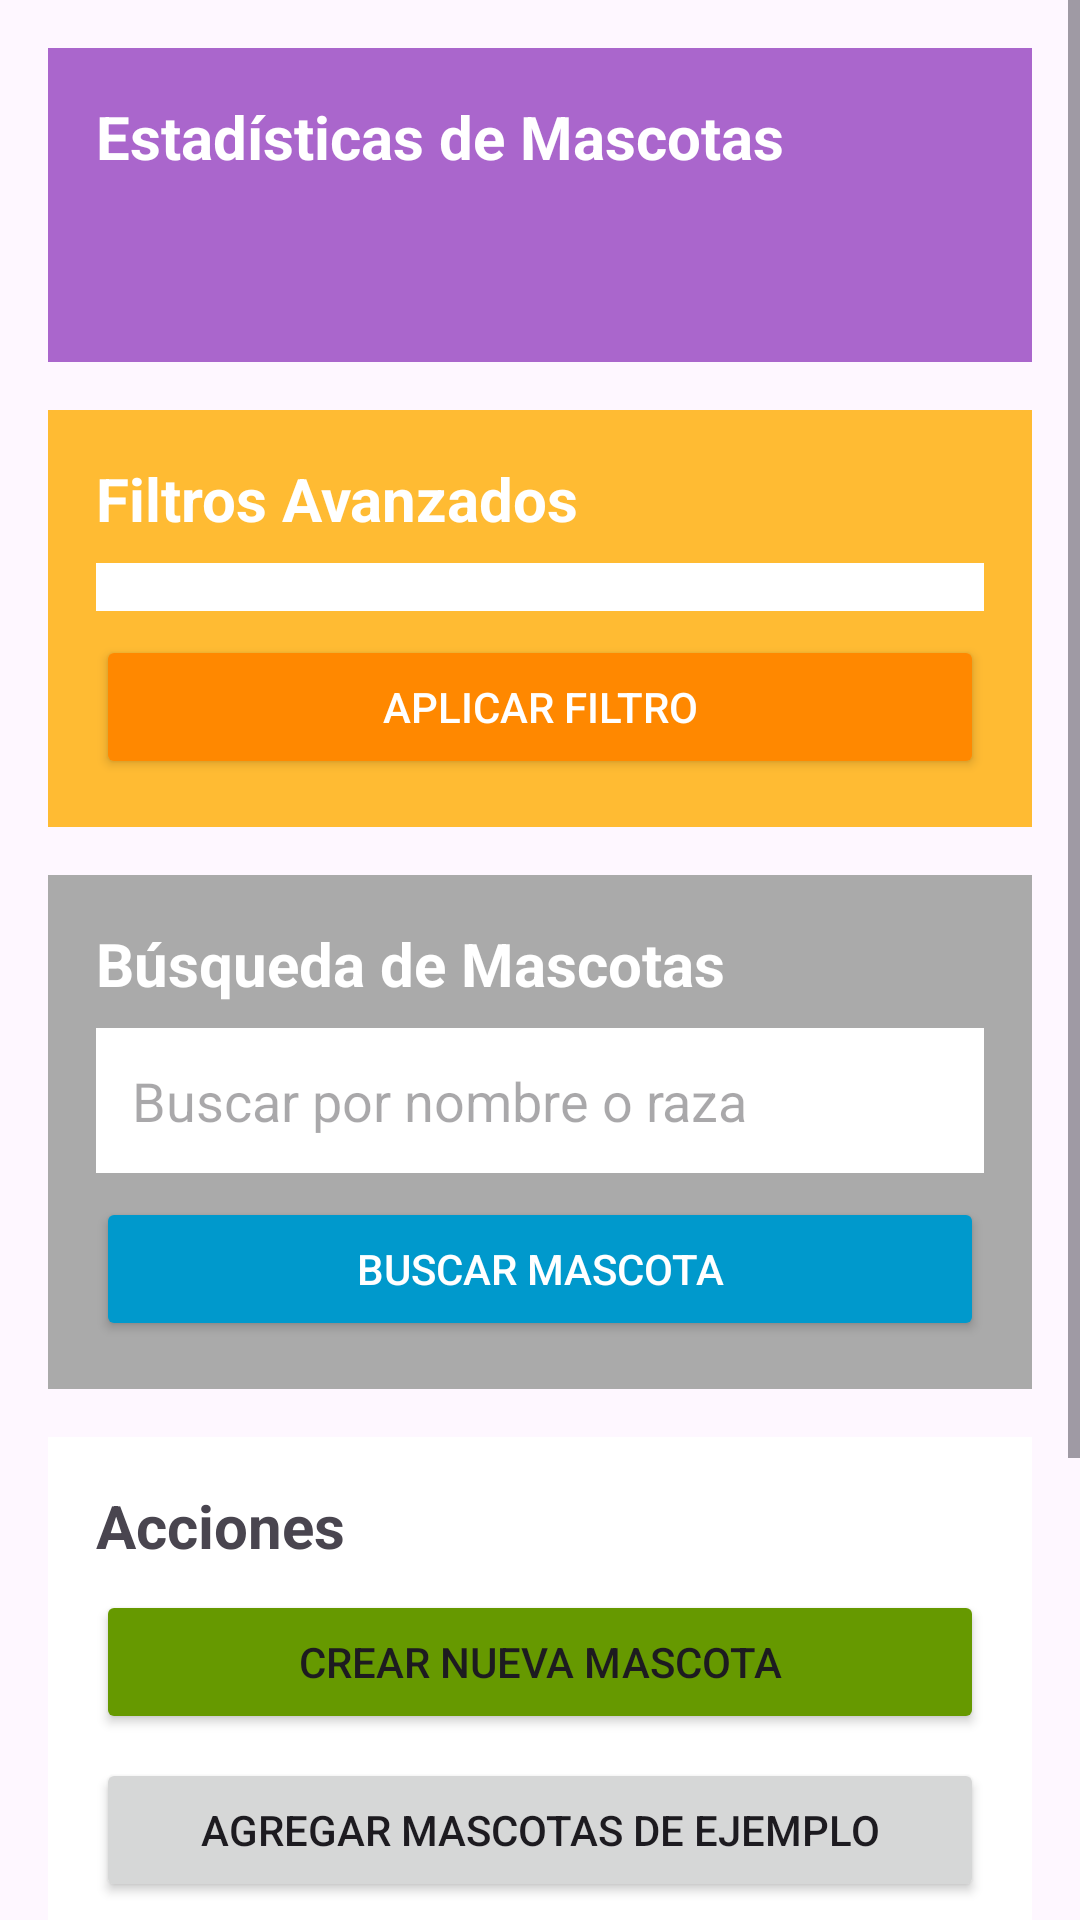

This screen was rendered from an Android layout file. Write that file and the resources it references.
<!-- AndroidManifest.xml: application theme Theme.GestionDeMascotas -->
<!-- res/layout/activity_main.xml -->
<?xml version="1.0" encoding="utf-8"?>
<ScrollView xmlns:android="http://schemas.android.com/apk/res/android"
    android:layout_width="match_parent"
    android:layout_height="match_parent">

    <LinearLayout
        android:layout_width="match_parent"
        android:layout_height="wrap_content"
        android:orientation="vertical"
        android:padding="16dp">

        
        <LinearLayout
            android:layout_width="match_parent"
            android:layout_height="wrap_content"
            android:orientation="vertical"
            android:background="@android:color/holo_purple"
            android:padding="16dp"
            android:layout_marginBottom="16dp">

            <TextView
                android:layout_width="wrap_content"
                android:layout_height="wrap_content"
                android:text="Estadísticas de Mascotas"
                android:textSize="20sp"
                android:textStyle="bold"
                android:textColor="@android:color/white"
                android:layout_marginBottom="8dp"/>

            <TextView
                android:id="@+id/estadisticasTextView"
                android:layout_width="match_parent"
                android:layout_height="wrap_content"
                android:textSize="16sp"
                android:textColor="@android:color/white"
                android:background="@android:color/transparent"
                android:padding="8dp"/>
        </LinearLayout>

        
        <LinearLayout
            android:layout_width="match_parent"
            android:layout_height="wrap_content"
            android:orientation="vertical"
            android:background="@android:color/holo_orange_light"
            android:padding="16dp"
            android:layout_marginBottom="16dp">

            <TextView
                android:layout_width="wrap_content"
                android:layout_height="wrap_content"
                android:text="Filtros Avanzados"
                android:textSize="20sp"
                android:textStyle="bold"
                android:textColor="@android:color/white"
                android:layout_marginBottom="8dp"/>

            <Spinner
                android:id="@+id/criterioFiltroSpinner"
                android:layout_width="match_parent"
                android:layout_height="wrap_content"
                android:background="@android:color/white"
                android:padding="8dp"
                android:layout_marginBottom="8dp"/>

            <LinearLayout
                android:id="@+id/contenedorValorFiltro"
                android:layout_width="match_parent"
                android:layout_height="wrap_content"
                android:orientation="vertical">

                
                <EditText
                    android:id="@+id/valorFiltroEditText"
                    android:layout_width="match_parent"
                    android:layout_height="wrap_content"
                    android:hint="Valor del filtro"
                    android:padding="12dp"
                    android:background="@android:color/white"
                    android:layout_marginBottom="8dp"
                    android:visibility="gone"/>

                <Spinner
                    android:id="@+id/valorFiltroSpinner"
                    android:layout_width="match_parent"
                    android:layout_height="wrap_content"
                    android:background="@android:color/white"
                    android:padding="8dp"
                    android:layout_marginBottom="8dp"
                    android:visibility="gone"/>

            </LinearLayout>

            <Button
                android:id="@+id/aplicarFiltroButton"
                android:layout_width="match_parent"
                android:layout_height="wrap_content"
                android:text="Aplicar Filtro"
                android:textColor="@android:color/white"
                android:backgroundTint="@android:color/holo_orange_dark"/>

        </LinearLayout>

        
        <LinearLayout
            android:layout_width="match_parent"
            android:layout_height="wrap_content"
            android:orientation="vertical"
            android:background="@android:color/darker_gray"
            android:padding="16dp"
            android:layout_marginBottom="16dp">

            <TextView
                android:layout_width="wrap_content"
                android:layout_height="wrap_content"
                android:text="Búsqueda de Mascotas"
                android:textSize="20sp"
                android:textStyle="bold"
                android:textColor="@android:color/white"
                android:layout_marginBottom="8dp"/>

            <EditText
                android:id="@+id/searchEditText"
                android:layout_width="match_parent"
                android:layout_height="wrap_content"
                android:hint="Buscar por nombre o raza"
                android:padding="12dp"
                android:background="@android:color/white"
                android:layout_marginBottom="8dp"/>

            <Button
                android:id="@+id/buscarMascotaButton"
                android:layout_width="match_parent"
                android:layout_height="wrap_content"
                android:text="Buscar Mascota"
                android:textColor="@android:color/white"
                android:backgroundTint="@android:color/holo_blue_dark"/>
        </LinearLayout>

        
        <LinearLayout
            android:layout_width="match_parent"
            android:layout_height="wrap_content"
            android:orientation="vertical"
            android:background="@android:color/white"
            android:padding="16dp"
            android:layout_marginBottom="16dp">

            <TextView
                android:layout_width="wrap_content"
                android:layout_height="wrap_content"
                android:text="Acciones"
                android:textSize="20sp"
                android:textStyle="bold"
                android:layout_marginBottom="8dp"/>

            <Button
                android:id="@+id/crearMascotaButton"
                android:layout_width="match_parent"
                android:layout_height="wrap_content"
                android:text="Crear Nueva Mascota"
                android:backgroundTint="@android:color/holo_green_dark"
                android:layout_marginBottom="8dp"/>

            <Button
                android:id="@+id/agregarMascotasButton"
                android:layout_width="match_parent"
                android:layout_height="wrap_content"
                android:text="Agregar Mascotas de Ejemplo"
                android:layout_marginBottom="8dp"/>

            <Button
                android:id="@+id/ordenarMascotasButton"
                android:layout_width="match_parent"
                android:layout_height="wrap_content"
                android:text="Ordenar Mascotas por Edad"/>
        </LinearLayout>

        
        <LinearLayout
            android:layout_width="match_parent"
            android:layout_height="wrap_content"
            android:orientation="vertical"
            android:background="@android:color/white"
            android:padding="16dp">

            <TextView
                android:layout_width="wrap_content"
                android:layout_height="wrap_content"
                android:text="Resultados"
                android:textSize="20sp"
                android:textStyle="bold"
                android:layout_marginBottom="8dp"/>

            <TextView
                android:id="@+id/resultadoTextView"
                android:layout_width="match_parent"
                android:layout_height="wrap_content"
                android:text="No hay resultados para mostrar"
                android:textSize="16sp"
                android:padding="8dp"
                android:background="@android:color/darker_gray"
                android:textColor="@android:color/white"/>
        </LinearLayout>
    </LinearLayout>
</ScrollView>
<!-- resources referenced by this layout -->
<resources>
  <style name="Theme.GestionDeMascotas" parent="Base.Theme.GestionDeMascotas" />
  <style name="Base.Theme.GestionDeMascotas" parent="Theme.Material3.DayNight.NoActionBar">
          
          
      </style>
</resources>
